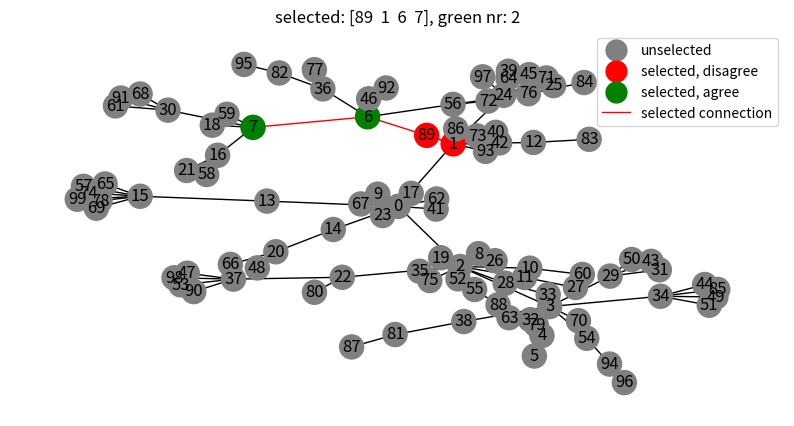

Here is the Python script that generated this plot:
from itertools import pairwise

import networkx as nx
import numpy as np
from matplotlib import pyplot as plt
from matplotlib.lines import Line2D


class SituationQVoters:
    def __init__(self, n: int = 100, m: int = 5, graph: nx.Graph = None, p: float = 0.5):
        self.p = p
        self.Graph = self.__get_graph(graph, n, m)
        self.opinions = self.__get_states()

    @staticmethod
    def __get_graph(graph, n, m) -> nx.Graph:
        if isinstance(graph, nx.Graph):
            graph = graph
        else:
            graph = nx.barabasi_albert_graph(n, m)
        return graph

    def __get_states(self):
        n = len(self.Graph.nodes)
        opinions = np.random.binomial(1, 0.5, n).astype(bool)
        return dict(zip(self.Graph.nodes, opinions))

    def find_4_connected(self):
        # change to search by neighbours
        nodes = np.array([])
        while len(nodes) < 4:
            nodes = np.array([np.random.choice(self.Graph.nodes)])
            for _ in range(3):
                neighbors = np.array(list(self.Graph.neighbors(nodes[-1])))
                neighbors = np.setdiff1d(neighbors, nodes)
                if len(neighbors) > 0:
                    nodes = np.append(nodes, np.random.choice(neighbors))
        return nodes

    def do_they_agree(self, nodes: np.ndarray):
        opinions = 0
        for node in nodes:
            opinions += int(self.opinions[node])
        return opinions


if __name__ == "__main__":
    model = SituationQVoters(m=1)
    found = model.find_4_connected()
    print(found)

    def colour_nodes(item):
        if item in found:
            if model.opinions[item]:
                return "green"
            return "red"
        return "gray"


    def colour_edges(item):
        if item in pairwise(found):
            return "red"
        if item in pairwise(reversed(found)):
            return "red"
        return "black"


    colors_nodes = list(map(colour_nodes, model.Graph.nodes))
    colors_edges = list(map(colour_edges, model.Graph.edges))
    _, ax = plt.subplots(figsize=(10, 5))
    nx.draw(model.Graph, with_labels=True, node_color=colors_nodes, edge_color=colors_edges, ax=ax)
    legend_elements = [Line2D([0], [0], marker='o', color='gray', markerfacecolor='gray', markersize=15,
                              label='unselected', linewidth=0),
                       Line2D([0], [0], marker='o', color='red', markerfacecolor='red', markersize=15,
                              label='selected, disagree', linewidth=0),
                       Line2D([0], [0], marker='o', color='green', markerfacecolor='green', markersize=15,
                              label='selected, agree', linewidth=0),
                       Line2D([0], [0], color='red', label='selected connection', linewidth=1)]
    plt.legend(handles=legend_elements)
    agreement = model.do_they_agree(found)
    ax.set_title(f'selected: {found}, green nr: {agreement}')
    plt.show()
